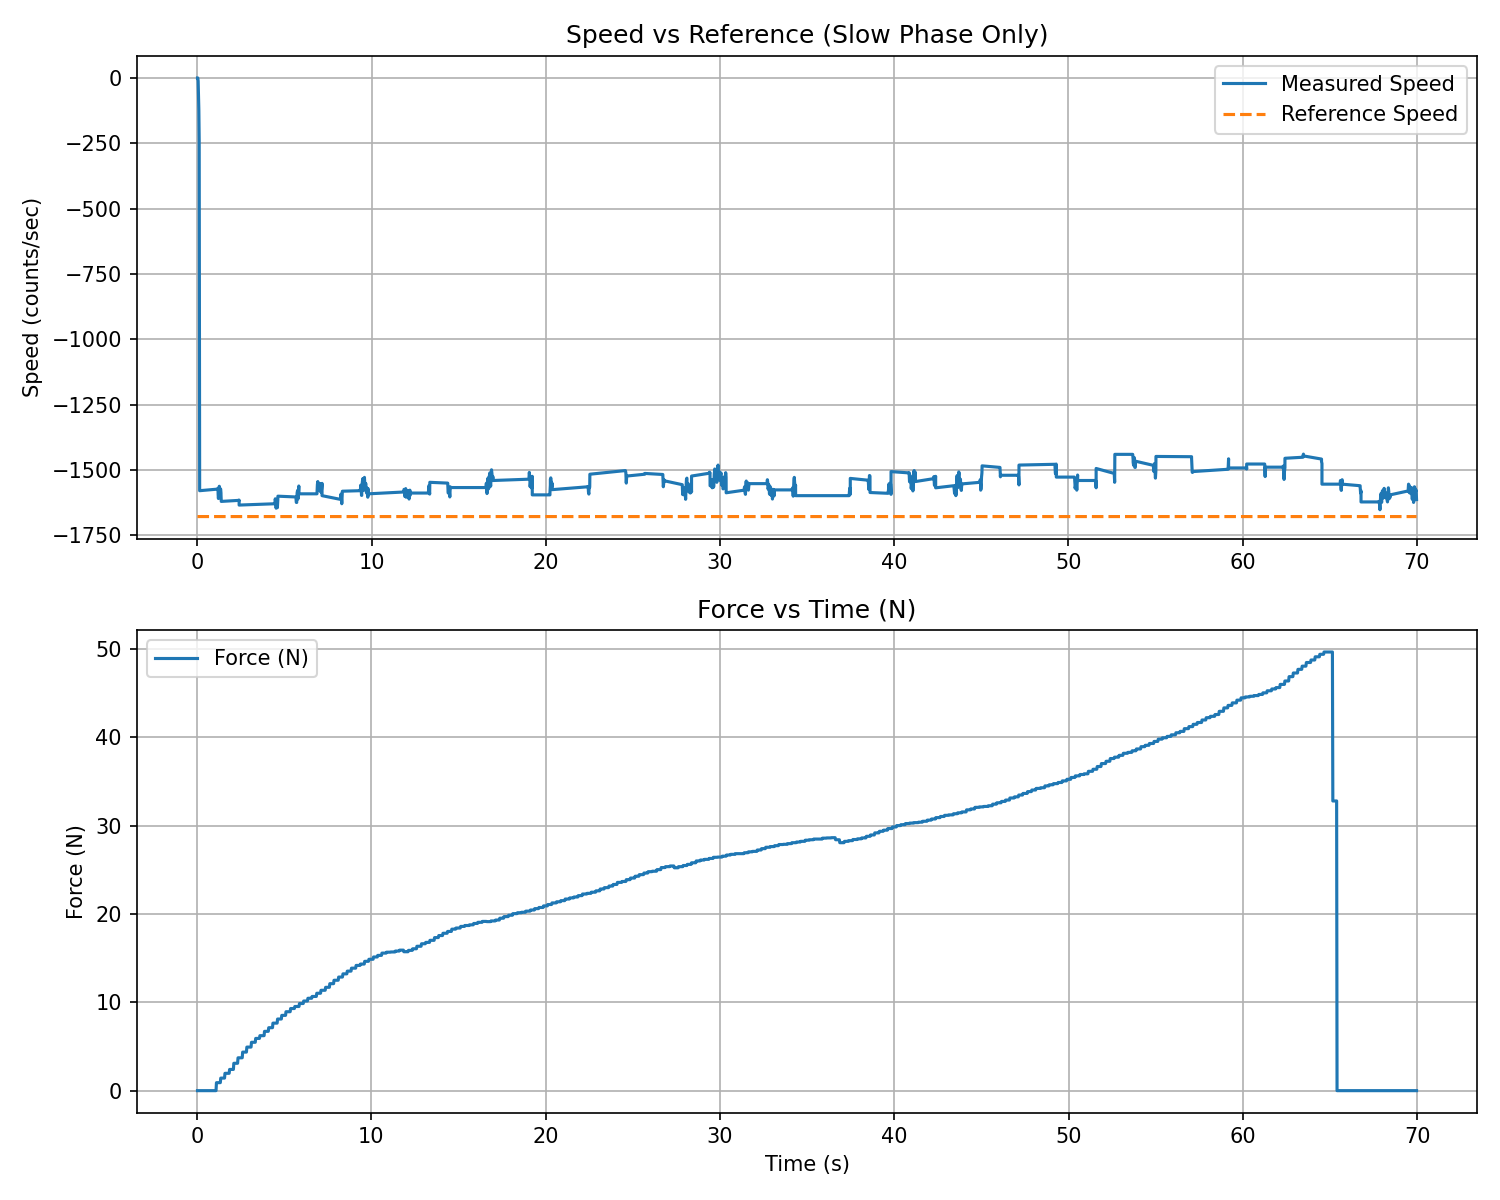

Source data for this figure (header and first rows):
t_rel_s, force_N, force_kgf
0.02239, 0.000000, 0.000000
0.04677, 0.000000, 0.000000
0.07114, 0.000000, 0.000000
0.09633, 0.000000, 0.000000
0.1206, 0.000000, 0.000000
0.1448, 0.000000, 0.000000
0.1691, 0.000000, 0.000000
0.1931, 0.000000, 0.000000
0.2173, 0.000000, 0.000000
0.2413, 0.000000, 0.000000
0.2655, 0.000000, 0.000000
0.2896, 0.000000, 0.000000
0.3137, 0.000000, 0.000000
0.3377, 0.000000, 0.000000
0.3618, 0.000000, 0.000000
0.3859, 0.000000, 0.000000
0.4101, 0.000000, 0.000000
0.4341, 0.000000, 0.000000
0.4582, 0.000000, 0.000000
0.4822, 0.000000, 0.000000
0.5064, 0.000000, 0.000000
0.5306, 0.000000, 0.000000
0.5546, 0.000000, 0.000000
0.5786, 0.000000, 0.000000
0.6027, 0.000000, 0.000000
0.6268, 0.000000, 0.000000
0.651, 0.000000, 0.000000
0.6752, 0.000000, 0.000000
0.6993, 0.000000, 0.000000
0.7235, 0.000000, 0.000000
0.7476, 0.000000, 0.000000
0.7718, 0.000000, 0.000000
0.7959, 0.000000, 0.000000
0.8199, 0.000000, 0.000000
0.844, 0.000000, 0.000000
0.868, 0.000000, 0.000000
0.892, 0.000000, 0.000000
0.9163, 0.000000, 0.000000
0.9406, 0.000000, 0.000000
0.9647, 0.000000, 0.000000
0.989, 0.000000, 0.000000
1.013, 0.000000, 0.000000
1.037, 0.000000, 0.000000
1.062, 0.000000, 0.000000
1.086, 0.000000, 0.000000
1.11, 0.9043, 0.09221
1.135, 0.9043, 0.09221
1.159, 0.9043, 0.09221
1.184, 0.9043, 0.09221
1.208, 0.9043, 0.09221
1.232, 0.9043, 0.09221
1.256, 0.9043, 0.09221
1.283, 0.9043, 0.09221
1.308, 0.9043, 0.09221
1.332, 0.9043, 0.09221
1.356, 1.421, 0.1449
1.38, 1.421, 0.1449
1.404, 1.421, 0.1449
1.429, 1.421, 0.1449
1.453, 1.421, 0.1449
... 2,835 more rows
